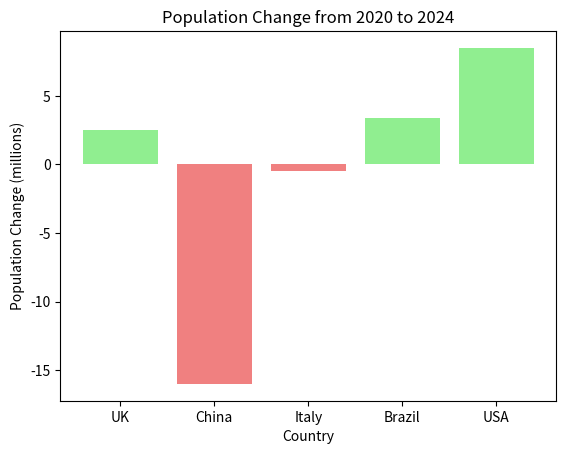

Python code for this plot:
import pandas as pd

poda = pd.DataFrame ({ 'country' :     [ 'UK'  ,  'China' , 'Italy' , 'Brazil' , 'USA' ] ,  
                '20population' : [ 66.7 , 1426 , 59.4 , 208.6 , 331.6 ] ,
                '24population' : [ 69.2 , 1410 , 58.9 , 212.0 , 340.1 ]      })

pocha = poda['24population'] - poda['20population']
percha = pocha / poda['20population'] * 100
print( [round(x,2) for x in percha] )



pcido = sorted(pocha, reverse=True)
print([round(x,2) for x in pcido])
pochadic = dict(zip(poda['country'], pocha))
print(max(pochadic, key=pochadic.get) + " has the largest increase")
print(min(pochadic, key=pochadic.get) + " has the largest decrease")



import matplotlib.pyplot as plt
plt.bar(poda['country'], pocha,color = [ 'lightcoral' if x < 0 else 'lightgreen' for x in pocha])
plt.xlabel('Country')
plt.ylabel('Population Change (millions)')
plt.title('Population Change from 2020 to 2024')
plt.show()
